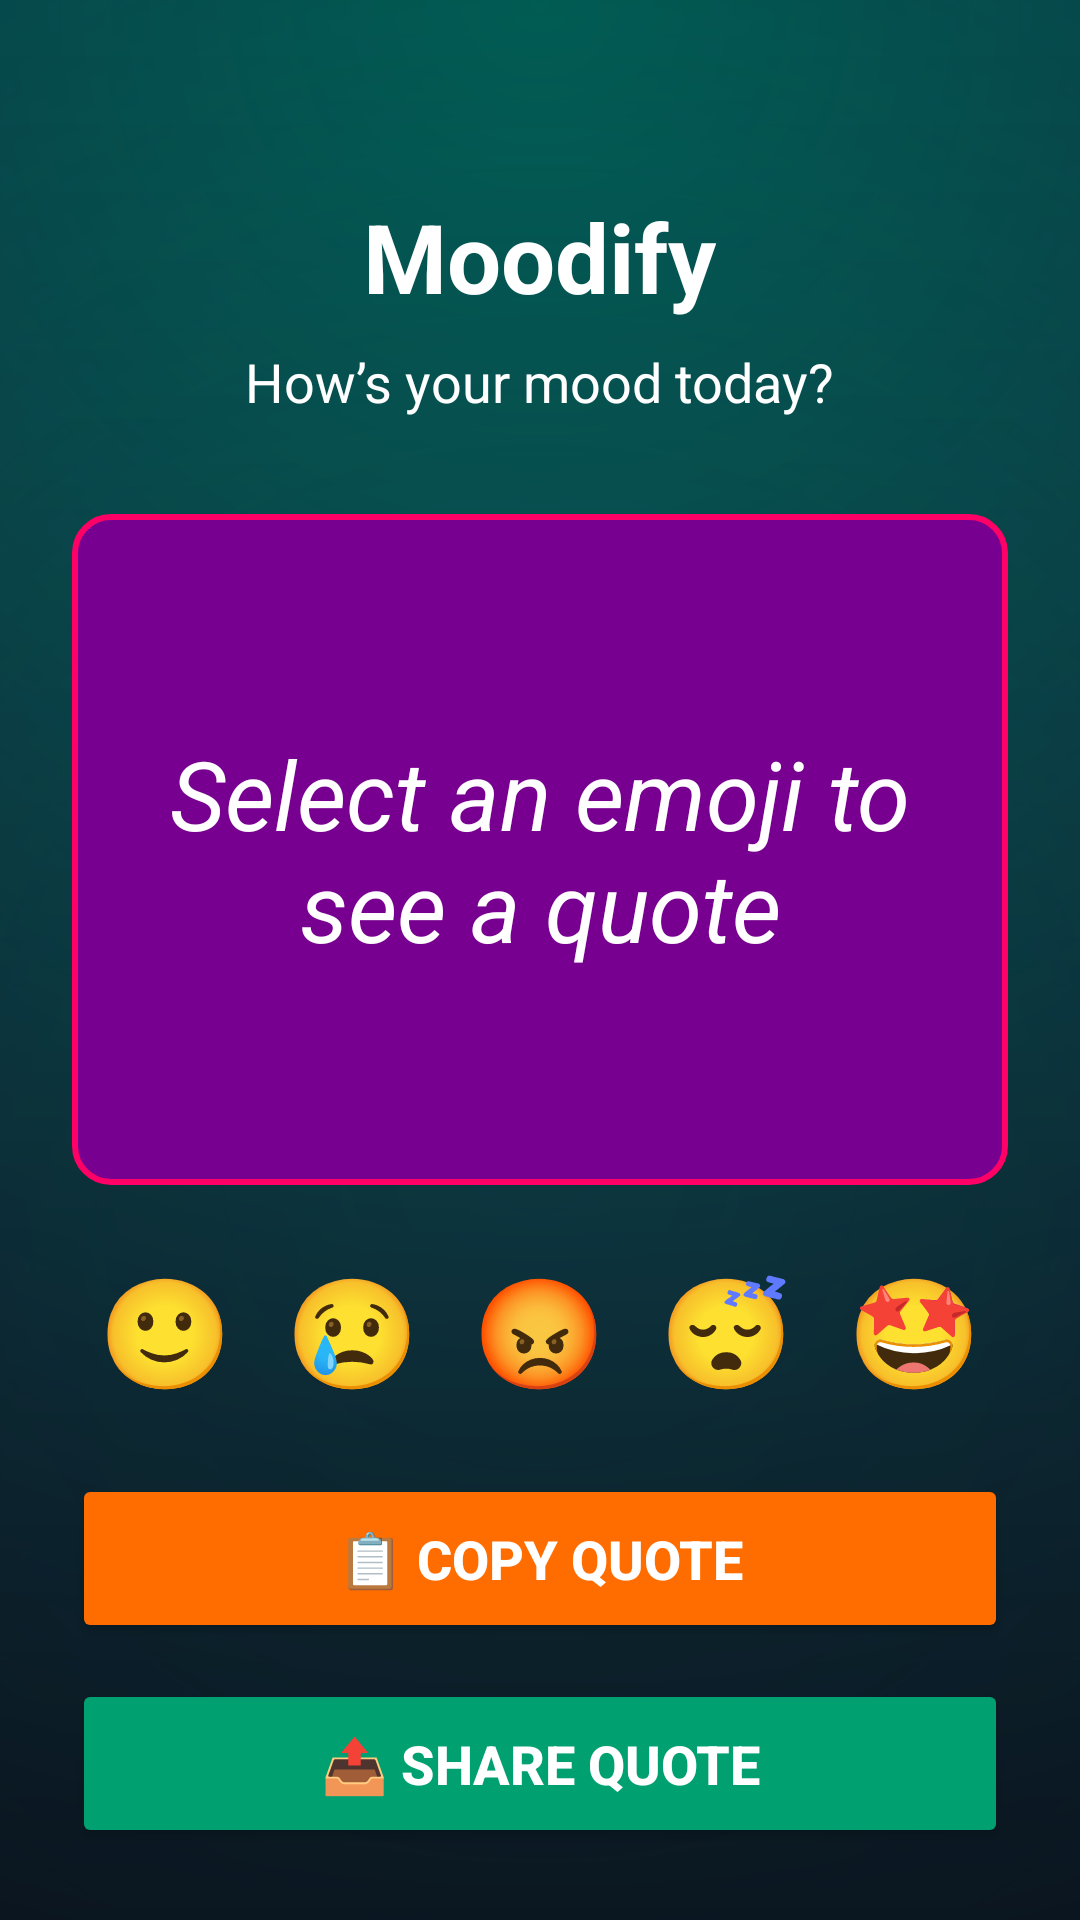

Produce the Android XML layout that renders to this screen, including the resource entries it uses.
<!-- AndroidManifest.xml: application theme Theme.Moodify -->
<!-- res/layout/activity_main.xml -->
<?xml version="1.0" encoding="utf-8"?>
<LinearLayout xmlns:android="http://schemas.android.com/apk/res/android"
    xmlns:app="http://schemas.android.com/apk/res-auto"
    android:layout_width="match_parent"
    android:layout_height="match_parent"
    android:orientation="vertical"
    android:gravity="center"
    android:padding="24dp"
    android:background="@drawable/bg_background">

    
    <TextView
        android:id="@+id/appTitle"
        android:layout_width="wrap_content"
        android:layout_height="wrap_content"
        android:text="Moodify"
        android:textSize="32sp"
        android:textStyle="bold"
        android:textColor="#ffffff"
        android:layout_marginTop="40dp"
        android:layout_marginBottom="8dp"/>

    
    <TextView
        android:id="@+id/tagline"
        android:layout_width="wrap_content"
        android:layout_height="wrap_content"
        android:text="How’s your mood today?"
        android:textSize="18sp"
        android:textColor="#ffffff"
        android:layout_marginBottom="32dp"/>

    
    <TextView
        android:id="@+id/quoteText"
        android:layout_width="match_parent"
        android:layout_height="0dp"
        android:layout_weight="1"
        android:background="@drawable/card_bg"
        android:gravity="center"
        android:padding="24dp"
        android:text="Select an emoji to see a quote"
        android:textSize="32sp"
        android:textStyle="italic"
        android:textColor="#ffffff"
        android:layout_marginBottom="24dp"/>

    
    <LinearLayout
        android:layout_width="match_parent"
        android:layout_height="wrap_content"
        android:orientation="horizontal"
        android:gravity="center"
        android:layout_marginBottom="24dp"
        android:weightSum="5">

        <TextView
            android:id="@+id/emojiHappy"
            android:layout_width="0dp"
            android:layout_height="wrap_content"
            android:layout_weight="1"
            android:text="🙂"
            android:textSize="36sp"
            android:gravity="center"/>

        <TextView
            android:id="@+id/emojiSad"
            android:layout_width="0dp"
            android:layout_height="wrap_content"
            android:layout_weight="1"
            android:text="😢"
            android:textSize="36sp"
            android:gravity="center"/>

        <TextView
            android:id="@+id/emojiAngry"
            android:layout_width="0dp"
            android:layout_height="wrap_content"
            android:layout_weight="1"
            android:text="😡"
            android:textSize="36sp"
            android:gravity="center"/>

        <TextView
            android:id="@+id/emojiSleepy"
            android:layout_width="0dp"
            android:layout_height="wrap_content"
            android:layout_weight="1"
            android:text="😴"
            android:textSize="36sp"
            android:gravity="center"/>

        <TextView
            android:id="@+id/emojiExcited"
            android:layout_width="0dp"
            android:layout_height="wrap_content"
            android:layout_weight="1"
            android:text="🤩"
            android:textSize="36sp"
            android:gravity="center"/>
    </LinearLayout>

    
    <Button
        android:id="@+id/copyBtn"
        android:layout_width="match_parent"
        android:layout_height="wrap_content"
        android:text="📋 Copy Quote"
        android:textSize="18sp"
        android:textStyle="bold"
        android:textColor="#FFFFFF"
        android:backgroundTint="#FF6D00"
        android:padding="16dp"
        app:cornerRadius="16dp"
        android:layout_marginBottom="12dp"/>

    
    <Button
        android:id="@+id/shareBtn"
        android:layout_width="match_parent"
        android:layout_height="wrap_content"
        android:text="📤 Share Quote"
        android:textSize="18sp"
        android:textStyle="bold"
        android:textColor="#FFFFFF"
        android:backgroundTint="#00A070"
        android:padding="16dp"
        app:cornerRadius="16dp"/>
</LinearLayout>
<!-- resources referenced by this layout -->
<resources>
  <!-- drawable bg_background (drawable) -->
  <?xml version="1.0" encoding="utf-8"?>
  <layer-list xmlns:android="http://schemas.android.com/apk/res/android">
  
      <item>
          <shape android:shape="rectangle">
              <gradient
                  android:type="linear"
                  android:angle="270"
                  android:startColor="#2C003E"
                  android:endColor="#1A001F" />
          </shape>
      </item>
  
      <item android:top="0dp" android:bottom="0dp">
          <shape android:shape="rectangle">
              <gradient
                  android:type="radial"
                  android:gradientRadius="900dp"
                  android:centerX="50%"
                  android:centerY="0%"
                  android:startColor="#00796B"
                  android:endColor="#00000000" />
          </shape>
      </item>
  
      <item>
          <shape android:shape="rectangle">
              <gradient
                  android:type="radial"
                  android:gradientRadius="1200dp"
                  android:centerX="50%"
                  android:centerY="60%"
                  android:startColor="#00000000"
                  android:endColor="#001C1F" />
          </shape>
      </item>
  
      <item android:gravity="bottom">
          <shape android:shape="rectangle">
              <gradient
                  android:type="linear"
                  android:angle="90"
                  android:startColor="#55000000"
                  android:endColor="#00000000" />
          </shape>
      </item>
  
  </layer-list>
  <!-- drawable card_bg (drawable) -->
  <?xml version="1.0" encoding="utf-8"?>
  <selector xmlns:android="http://schemas.android.com/apk/res/android">
  
      <item android:state_pressed="true">
          <shape android:shape="rectangle">
              <solid android:color="#3B0060"/>
              <corners android:radius="12dp"/>
              <stroke android:width="2dp" android:color="#FBC02D"/>
          </shape>
      </item>
  
      <item android:state_focused="true">
          <shape android:shape="rectangle">
              <solid android:color="#B60000"/>
              <corners android:radius="12dp"/>
              <stroke android:width="2dp" android:color="#60A5FA"/>
          </shape>
      </item>
  
      <item>
          <shape android:shape="rectangle">
              <solid android:color="#780090"/>
              <corners android:radius="12dp"/>
              <stroke android:width="2dp" android:color="#FF0066"/>
          </shape>
      </item>
  
  </selector>
  <style name="Theme.Moodify" parent="Base.Theme.Moodify" />
  <style name="Base.Theme.Moodify" parent="Theme.Material3.Light.NoActionBar">
          <item name="colorPrimary">@color/primary</item>
          <item name="android:statusBarColor">@color/primary</item>
          <item name="android:windowLightStatusBar">false</item>
      </style>
  <color name="primary">#016157</color>
</resources>
